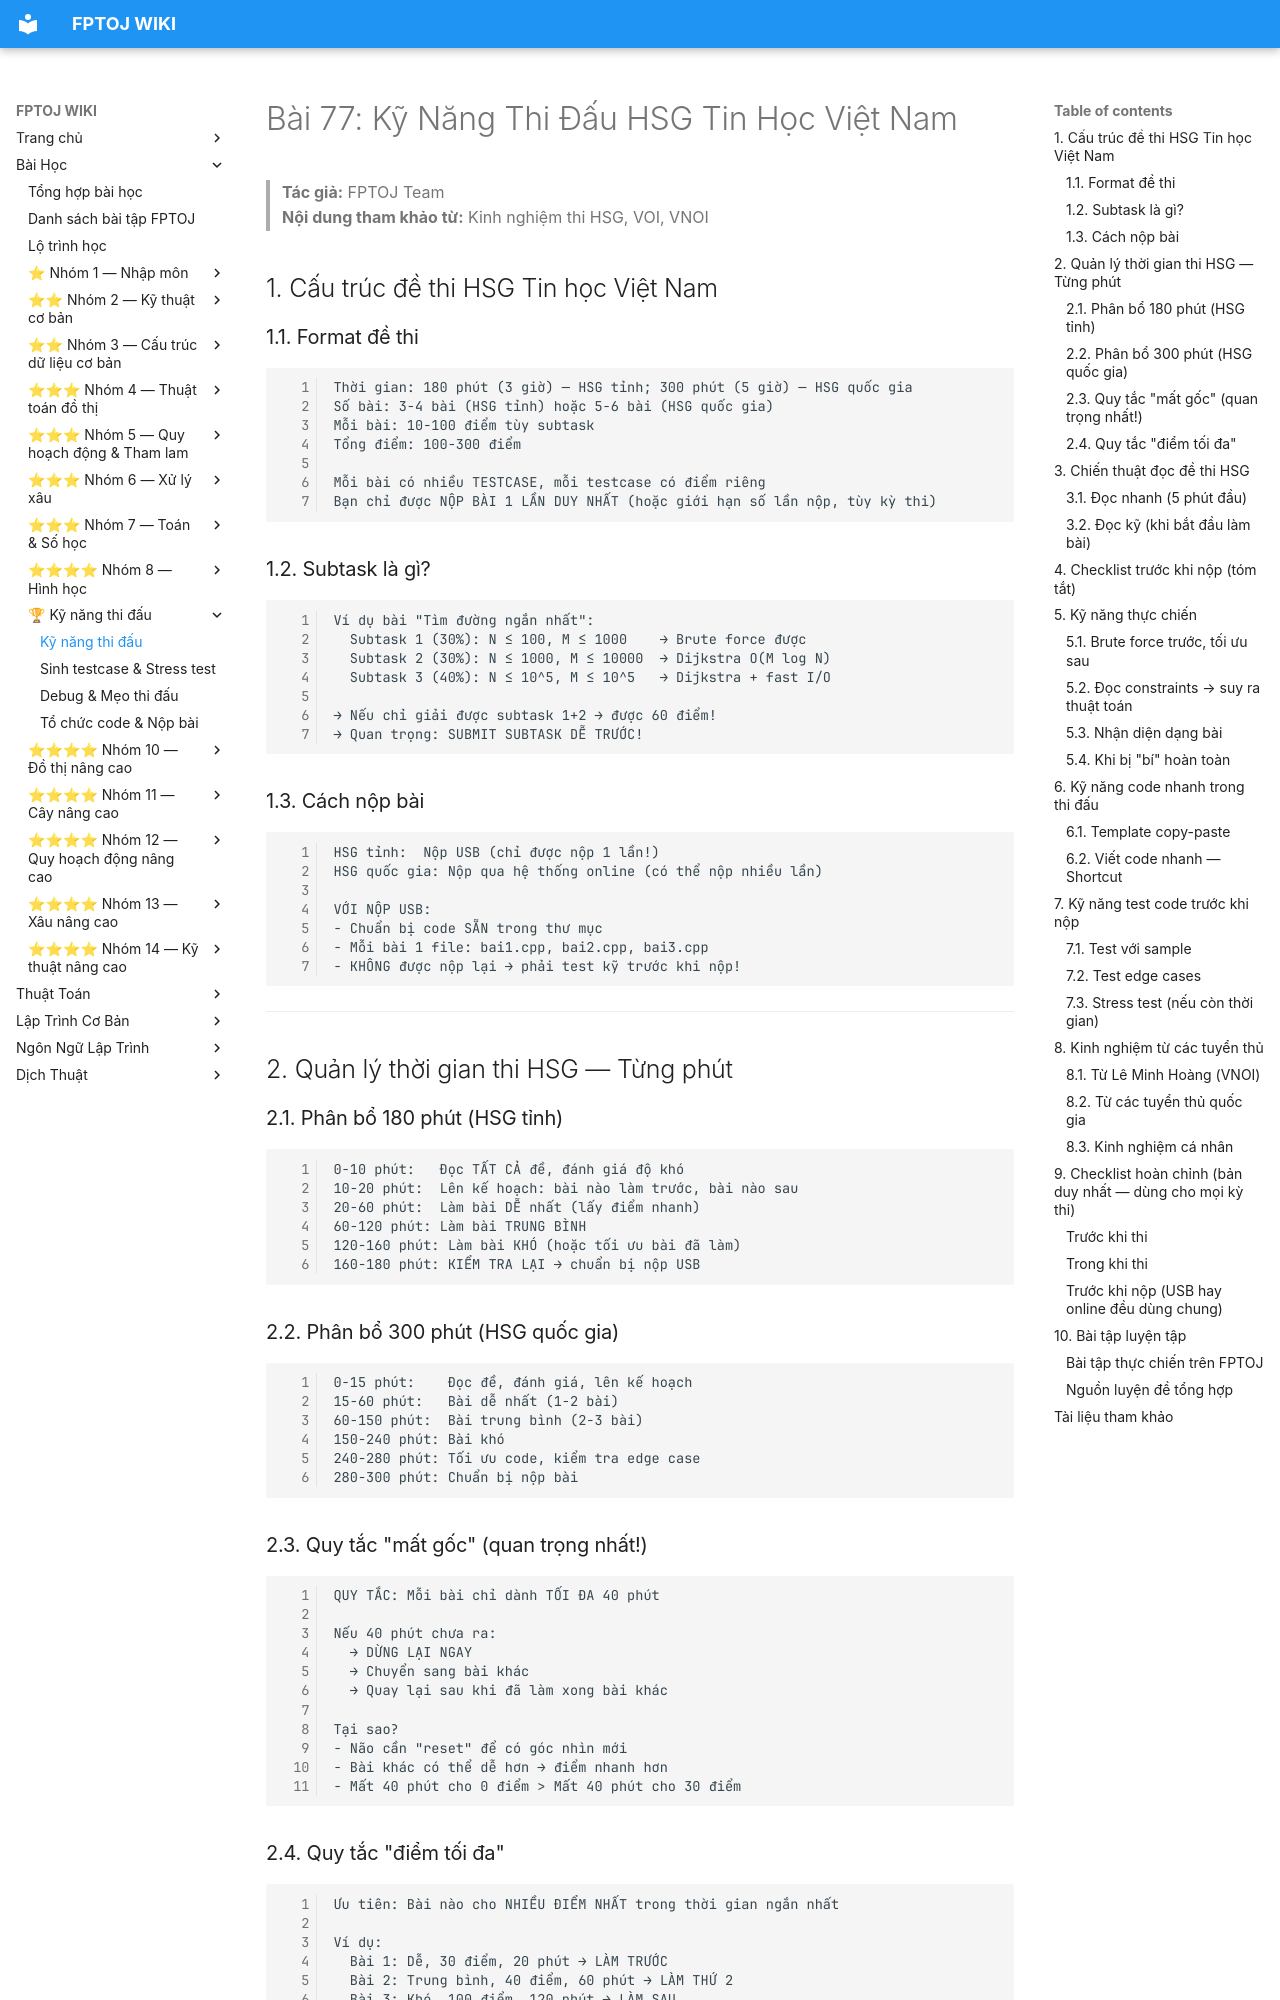

repository: FPTOJ-OJ/fptoj_wiki · page: lessons/ky-nang-thi-dau/index.html · generator: mkdocs

# Bài 77: Kỹ Năng Thi Đấu HSG Tin Học Việt Nam

> **Tác giả:** FPTOJ Team<br>
> **Nội dung tham khảo từ:** Kinh nghiệm thi HSG, VOI, VNOI

## 1. Cấu trúc đề thi HSG Tin học Việt Nam

### 1.1. Format đề thi

```
Thời gian: 180 phút (3 giờ) — HSG tỉnh; 300 phút (5 giờ) — HSG quốc gia
Số bài: 3-4 bài (HSG tỉnh) hoặc 5-6 bài (HSG quốc gia)
Mỗi bài: 10-100 điểm tùy subtask
Tổng điểm: 100-300 điểm

Mỗi bài có nhiều TESTCASE, mỗi testcase có điểm riêng
Bạn chỉ được NỘP BÀI 1 LẦN DUY NHẤT (hoặc giới hạn số lần nộp, tùy kỳ thi)
```

### 1.2. Subtask là gì?

```
Ví dụ bài "Tìm đường ngắn nhất":
  Subtask 1 (30%): N ≤ 100, M ≤ 1000    → Brute force được
  Subtask 2 (30%): N ≤ 1000, M ≤ 10000  → Dijkstra O(M log N)
  Subtask 3 (40%): N ≤ 10^5, M ≤ 10^5   → Dijkstra + fast I/O

→ Nếu chỉ giải được subtask 1+2 → được 60 điểm!
→ Quan trọng: SUBMIT SUBTASK DỄ TRƯỚC!
```

### 1.3. Cách nộp bài

```
HSG tỉnh:  Nộp USB (chỉ được nộp 1 lần!)
HSG quốc gia: Nộp qua hệ thống online (có thể nộp nhiều lần)

VỚI NỘP USB:
- Chuẩn bị code SẴN trong thư mục
- Mỗi bài 1 file: bai1.cpp, bai2.cpp, bai3.cpp
- KHÔNG được nộp lại → phải test kỹ trước khi nộp!
```

---

## 2. Quản lý thời gian thi HSG — Từng phút

### 2.1. Phân bổ 180 phút (HSG tỉnh)

```
0-10 phút:   Đọc TẤT CẢ đề, đánh giá độ khó
10-20 phút:  Lên kế hoạch: bài nào làm trước, bài nào sau
20-60 phút:  Làm bài DỄ nhất (lấy điểm nhanh)
60-120 phút: Làm bài TRUNG BÌNH
120-160 phút: Làm bài KHÓ (hoặc tối ưu bài đã làm)
160-180 phút: KIỂM TRA LẠI → chuẩn bị nộp USB
```

### 2.2. Phân bổ 300 phút (HSG quốc gia)

```
0-15 phút:    Đọc đề, đánh giá, lên kế hoạch
15-60 phút:   Bài dễ nhất (1-2 bài)
60-150 phút:  Bài trung bình (2-3 bài)
150-240 phút: Bài khó
240-280 phút: Tối ưu code, kiểm tra edge case
280-300 phút: Chuẩn bị nộp bài
```

### 2.3. Quy tắc "mất gốc" (quan trọng nhất!)

```
QUY TẮC: Mỗi bài chỉ dành TỐI ĐA 40 phút

Nếu 40 phút chưa ra:
  → DỪNG LẠI NGAY
  → Chuyển sang bài khác
  → Quay lại sau khi đã làm xong bài khác

Tại sao?
- Não cần "reset" để có góc nhìn mới
- Bài khác có thể dễ hơn → điểm nhanh hơn
- Mất 40 phút cho 0 điểm > Mất 40 phút cho 30 điểm
```

### 2.4. Quy tắc "điểm tối đa"

```
Ưu tiên: Bài nào cho NHIỀU ĐIỂM NHẤT trong thời gian ngắn nhất

Ví dụ:
  Bài 1: Dễ, 30 điểm, 20 phút → LÀM TRƯỚC
  Bài 2: Trung bình, 40 điểm, 60 phút → LÀM THỨ 2
  Bài 3: Khó, 100 điểm, 120 phút → LÀM SAU

Tổng: 30 + 40 + (cố gắng) = 70+ điểm
```

---

## 3. Chiến thuật đọc đề thi HSG
